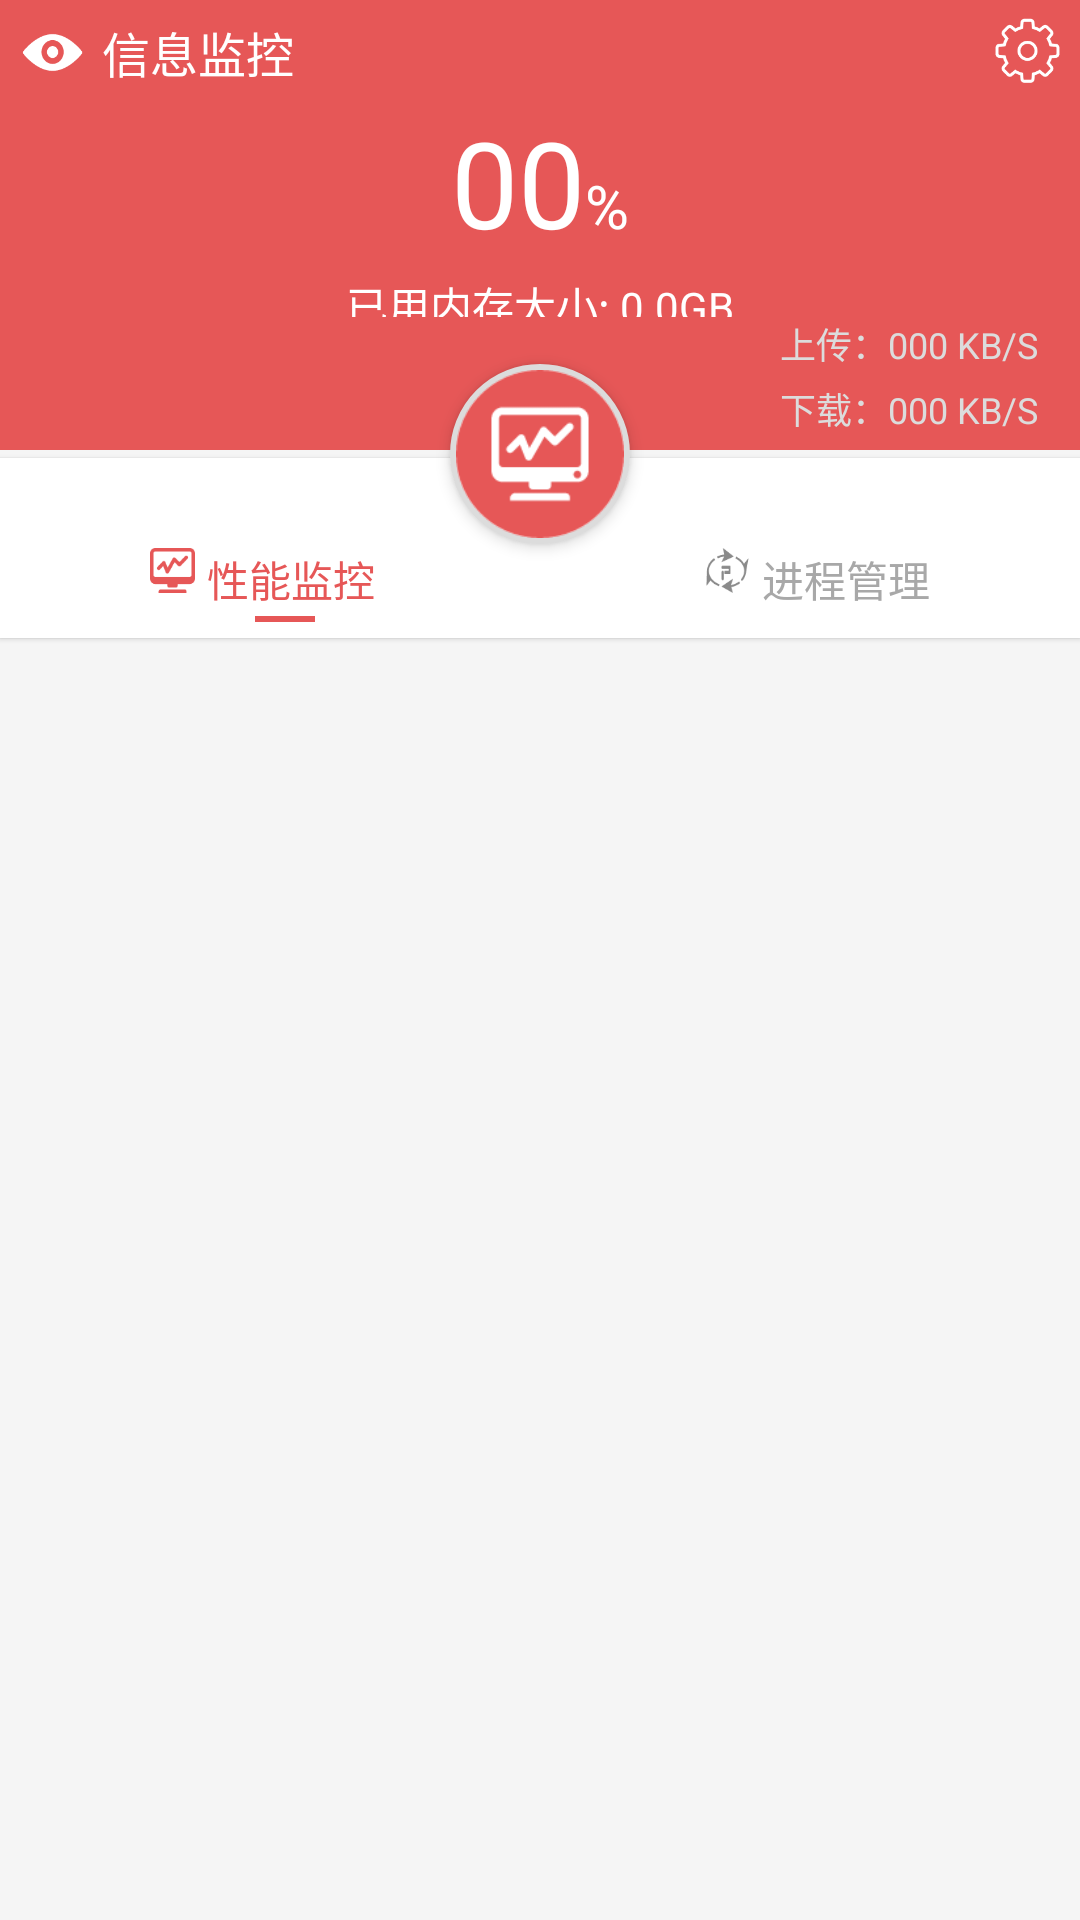

The Android layout XML behind this screen, and the referenced resources:
<!-- AndroidManifest.xml: application theme AppTheme -->
<!-- res/layout/computerinformation_layout01.xml -->
<?xml version="1.0" encoding="utf-8"?>
<LinearLayout xmlns:android="http://schemas.android.com/apk/res/android"
    android:orientation="vertical"
    android:layout_width="match_parent"
    android:layout_height="match_parent"
    android:background="#f5f5f5">

    <LinearLayout
        android:layout_width="match_parent"
        android:layout_height="150dp"
        android:padding="5dp"
        android:orientation="vertical"
        android:background="#E65757">
        <RelativeLayout
            android:layout_width="match_parent"
            android:layout_height="wrap_content">
            <ImageView
                android:id="@+id/monitorLogo"
                android:layout_width="25dp"
                android:layout_height="25dp"
                android:scaleType="fitCenter"
                android:src="@drawable/monitor"
                android:layout_alignParentStart="true"/>
            <TextView
                android:layout_width="wrap_content"
                android:layout_height="25dp"
                android:gravity="center"
                android:layout_marginStart="4dp"
                android:layout_toEndOf="@id/monitorLogo"
                android:text="信息监控"
                android:textSize="16sp"
                android:textColor="#FFFFFF"/>
            <ImageButton
                android:id="@+id/computer01Setting_imgButton"
                android:layout_width="25dp"
                android:layout_height="25dp"
                android:scaleType="fitCenter"
                android:src="@drawable/settinglogo"
                android:background="#00000000"
                android:layout_alignParentEnd="true"/>
        </RelativeLayout>
        <LinearLayout
            android:layout_width="wrap_content"
            android:layout_height="0dp"
            android:layout_weight="1"
            android:layout_marginTop="4dp"
            android:layout_gravity="center"
            android:gravity="center_horizontal"
            android:orientation="vertical">
            <LinearLayout
                android:layout_width="wrap_content"
                android:layout_height="wrap_content"
                android:orientation="horizontal">
                <TextView
                    android:id="@+id/computer01MemoryPercent_textView"
                    android:layout_width="wrap_content"
                    android:layout_height="wrap_content"
                    android:text="00"
                    android:textColor="#FFFFFF"
                    android:textSize="40sp" />
                <TextView
                    android:layout_width="wrap_content"
                    android:layout_height="wrap_content"
                    android:text="%"
                    android:textColor="#FFFFFF"
                    android:textSize="20sp"/>
            </LinearLayout>
            <LinearLayout
                android:layout_width="wrap_content"
                android:layout_height="wrap_content"
                android:orientation="horizontal"
                android:layout_marginTop="4dp">
                <TextView
                    android:layout_width="wrap_content"
                    android:layout_height="wrap_content"
                    android:text="已用内存大小: "
                    android:textColor="#FFFFFF" />
                <TextView
                    android:id="@+id/computer01Memory_textView"
                    android:layout_width="wrap_content"
                    android:layout_height="wrap_content"
                    android:text="0.0"
                    android:textColor="#FFFFFF" />
                <TextView
                    android:layout_width="wrap_content"
                    android:layout_height="wrap_content"
                    android:text="GB"
                    android:textColor="#FFFFFF" />
            </LinearLayout>
        </LinearLayout>
        <LinearLayout
            android:layout_width="wrap_content"
            android:layout_height="wrap_content"
            android:orientation="vertical"
            android:layout_gravity="bottom|end">
            <LinearLayout
                android:layout_width="95dp"
                android:layout_height="wrap_content"
                android:orientation="horizontal"
                android:gravity="start">
                <TextView
                    android:layout_width="wrap_content"
                    android:layout_height="wrap_content"
                    android:text="上传："
                    android:textSize="12sp"
                    android:textColor="#dcdcdc"/>
                <TextView
                    android:id="@+id/computer01netUpLoad_textView"
                    android:layout_width="wrap_content"
                    android:layout_height="wrap_content"
                    android:text="000"
                    android:textSize="12sp"
                    android:textColor="#dcdcdc"/>
                <TextView
                    android:layout_width="wrap_content"
                    android:layout_height="wrap_content"
                    android:text=" KB/S"
                    android:textSize="12sp"
                    android:textColor="#dcdcdc"/>
            </LinearLayout>
            <LinearLayout
                android:layout_width="95dp"
                android:layout_height="wrap_content"
                android:orientation="horizontal"
                android:layout_marginTop="4dp"
                android:gravity="start">
                <TextView
                    android:layout_width="wrap_content"
                    android:layout_height="wrap_content"
                    android:text="下载："
                    android:textSize="12sp"
                    android:textColor="#dcdcdc"/>
                <TextView
                    android:id="@+id/computer01netDownLoad_textView"
                    android:layout_width="wrap_content"
                    android:layout_height="wrap_content"
                    android:text="000"
                    android:textSize="12sp"
                    android:textColor="#dcdcdc"/>
                <TextView
                    android:layout_width="wrap_content"
                    android:layout_height="wrap_content"
                    android:text=" KB/S"
                    android:textSize="12sp"
                    android:textColor="#dcdcdc"/>
            </LinearLayout>
        </LinearLayout>
    </LinearLayout>
    <ImageView
        android:id="@+id/computer01Logo_imageView"
        android:layout_width="60dp"
        android:layout_height="60dp"
        android:elevation="3dp"
        android:layout_gravity="center"
        android:layout_marginTop="-29dp"
        android:src="@drawable/monitorchart"
        android:background="@drawable/imageview_circleborder_whitesolid"/>
    <LinearLayout
        android:layout_width="match_parent"
        android:layout_height="60dp"
        android:layout_marginTop="-29dp"
        android:orientation="vertical"
        android:background="#FFFFFF"
        android:elevation="1dp">
        <LinearLayout
            android:layout_width="match_parent"
            android:layout_height="wrap_content"
            android:orientation="horizontal">
            <LinearLayout
                android:layout_width="wrap_content"
                android:layout_height="wrap_content"
                android:layout_marginStart="50dp"
                android:orientation="horizontal">
                <ImageView
                    android:id="@+id/computer01MonitorChart_imageView"
                    android:clickable="true"
                    android:layout_width="15dp"
                    android:layout_height="15dp"
                    android:scaleType="fitCenter"
                    android:src="@drawable/monitor_selected"
                    android:layout_marginTop="30dp" />
                <TextView
                    android:id="@+id/computer01MonitorChart_textView"
                    android:clickable="true"
                    android:layout_width="wrap_content"
                    android:layout_height="wrap_content"
                    android:layout_marginStart="4dp"
                    android:layout_marginTop="30dp"
                    android:text="性能监控"
                    android:textColor="#e65757"/>
            </LinearLayout>
            <LinearLayout
                android:layout_width="0dp"
                android:layout_height="wrap_content"
                android:layout_weight="1"
                android:gravity="end"
                android:orientation="horizontal"
                android:layout_marginEnd="50dp">
                <ImageView
                    android:id="@+id/computer01MonitorProcess_imageView"
                    android:clickable="true"
                    android:layout_width="15dp"
                    android:layout_height="15dp"
                    android:scaleType="fitCenter"
                    android:src="@drawable/process_normal"
                    android:layout_marginTop="30dp" />
                <TextView
                    android:id="@+id/computer01MonitorProcess_textView"
                    android:clickable="true"
                    android:layout_width="wrap_content"
                    android:layout_height="wrap_content"
                    android:layout_marginStart="4dp"
                    android:layout_marginTop="30dp"
                    android:text="进程管理"
                    android:textColor="#a8a8a8"/>
            </LinearLayout>
        </LinearLayout>
        <ImageView
            android:id="@+id/computer01Indicator_ImageView"
            android:layout_width="20dp"
            android:layout_height="2dp"
            android:scaleType="fitXY"
            android:src="@drawable/indicator"
            android:layout_marginTop="2dp"
            android:layout_marginBottom="4dp"
            android:layout_marginStart="85dp"/>
    </LinearLayout>

    <android.support.v4.view.ViewPager
        android:id="@+id/computer01Content_ViewPager"
        android:layout_width="match_parent"
        android:layout_height="wrap_content"
        android:background="#F5F5F5" />

</LinearLayout>
<!-- resources referenced by this layout -->
<resources>
  <!-- drawable imageview_circleborder_whitesolid (drawable) -->
  <?xml version="1.0" encoding="UTF-8"?>
  <shape xmlns:android="http://schemas.android.com/apk/res/android"
      android:shape="oval">
      <solid android:color="#FFFFFF" />
      <stroke android:width="2dp" android:color="#DCDCDC" />
      <corners android:radius="0dp" />
      <padding android:left="2dp" android:top="2dp"
          android:right="2dp" android:bottom="2dp" />
  </shape>
  <!-- drawable indicator: png bitmap (drawable, 100 bytes) -->
  <!-- drawable monitor: png bitmap (drawable, 2134 bytes) -->
  <!-- drawable monitor_selected: png bitmap (drawable, 1349 bytes) -->
  <!-- drawable monitorchart: png bitmap (drawable, 3471 bytes) -->
  <!-- drawable process_normal: png bitmap (drawable, 1889 bytes) -->
  <!-- drawable settinglogo: png bitmap (drawable, 3571 bytes) -->
  <style name="AppTheme" parent="Theme.AppCompat.Light.NoActionBar">
          
          <item name="colorPrimary">@color/colorPrimary</item>
          <item name="colorPrimaryDark">@color/colorPrimaryDark</item>
          <item name="colorAccent">@color/colorAccent</item>
      </style>
  <color name="colorPrimary">#3F51B5</color>
  <color name="colorPrimaryDark">#E65757</color>
  <color name="colorAccent">#FF4081</color>
</resources>
